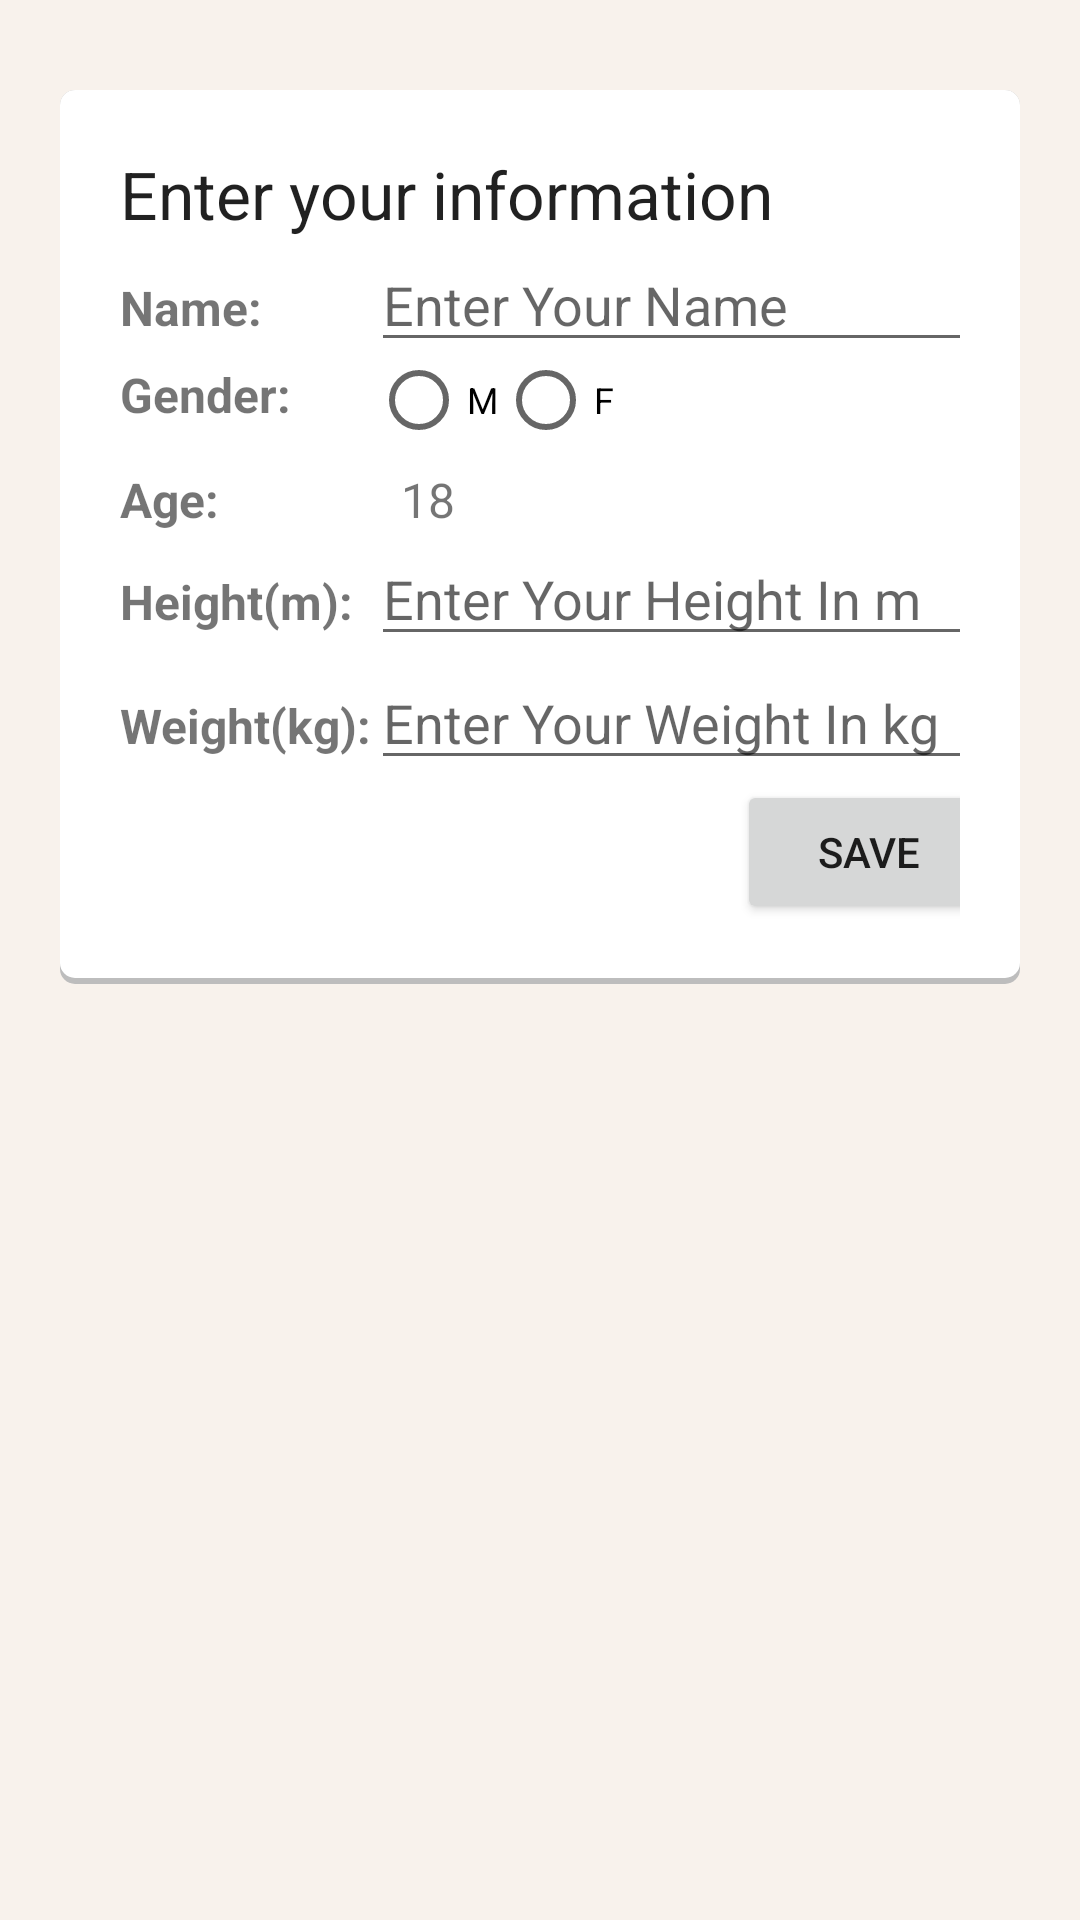

Android layout source for this screen:
<!-- AndroidManifest.xml: application theme AppTheme -->
<!-- res/layout/activity_userinfo.xml -->
<?xml version="1.0" encoding="utf-8"?>
<LinearLayout xmlns:android="http://schemas.android.com/apk/res/android"
    android:orientation="vertical" android:layout_width="match_parent"
    android:layout_height="match_parent"
    android:weightSum="1"
    android:background="@color/bg_color">

    <GridLayout
        android:layout_width="wrap_content"
        android:layout_height="wrap_content"
        android:columnCount="3"
        android:rowCount="8"
        android:layout_gravity="center_horizontal"
        android:background="@drawable/layout_rectangle"
        android:padding="20dp"
        android:layout_marginLeft="20dp"
        android:layout_marginTop="30dp"
        android:layout_marginRight="20dp" >

        <TextView
            android:layout_width="wrap_content"
            android:layout_height="wrap_content"
            android:textAppearance="?android:attr/textAppearanceLarge"
            android:text="Enter your information"
            android:id="@+id/infoLabel"
            android:layout_row="0"
            android:layout_column="0"
            android:layout_columnSpan="2"/>

        <TextView
            android:layout_width="wrap_content"
            android:layout_height="wrap_content"
            android:text="@string/name_Label"
            android:id="@+id/nameLabel"
            android:layout_row="2"
            android:layout_column="0"
            android:textStyle="bold"
            android:textSize="16dp" />

        <EditText
            android:layout_width="wrap_content"
            android:layout_height="wrap_content"
            android:inputType="textPersonName"
            android:ems="10"
            android:id="@+id/userNameInput"
            android:layout_row="2"
            android:layout_column="1"
            android:hint="Enter Your Name" />

        <TextView
            android:layout_width="wrap_content"
            android:layout_height="wrap_content"
            android:text="@string/gender_Label"
            android:id="@+id/genderLabel"
            android:layout_row="3"
            android:layout_column="0"
            android:textStyle="bold"
            android:textSize="16dp" />

        <RadioGroup
            android:layout_width="wrap_content"
            android:layout_height="wrap_content"
            android:layout_row="3"
            android:layout_column="1"
            android:orientation="horizontal"
            android:id="@+id/genderRadioGroup"
            android:measureWithLargestChild="true"
            android:layout_gravity="left">

            <RadioButton
                android:layout_width="wrap_content"
                android:layout_height="25dp"
                android:text="M"
                android:id="@+id/maleRadioButton"
                android:onClick="selectGender"
                android:textSize="12dp" />

            <RadioButton
                android:layout_width="wrap_content"
                android:layout_height="25dp"
                android:text="F"
                android:id="@+id/famaleRadioButton"
                android:onClick="selectGender"
                android:textSize="12dp" />
        </RadioGroup>

        <TextView
            android:layout_width="wrap_content"
            android:layout_height="wrap_content"
            android:text="@string/age_Label"
            android:id="@+id/ageLabel"
            android:layout_row="4"
            android:layout_column="0"
            android:textStyle="bold"
            android:textSize="16dp"
            android:layout_marginTop="10dp"/>

        <TextView
            android:layout_width="wrap_content"
            android:layout_height="wrap_content"
            android:text="18"
            android:id="@+id/userAgeInput"
            android:layout_row="4"
            android:layout_column="1"
            android:textSize="16dp"
            android:layout_marginLeft="10dp"
            android:layout_marginTop="10dp"/>

        <TextView
            android:layout_width="wrap_content"
            android:layout_height="wrap_content"
            android:text="@string/height_Label"
            android:id="@+id/heightLabel"
            android:layout_row="5"
            android:layout_column="0"
            android:textStyle="bold"
            android:textSize="16dp" />

        <EditText
            android:layout_width="wrap_content"
            android:layout_height="wrap_content"
            android:inputType="numberDecimal"
            android:ems="10"
            android:id="@+id/userHeightInput"
            android:layout_row="5"
            android:layout_column="1"
            android:hint="Enter Your Height In m" />

        <TextView
            android:layout_width="wrap_content"
            android:layout_height="wrap_content"
            android:text="@string/weight_Label"
            android:id="@+id/weightLabel"
            android:layout_row="6"
            android:layout_column="0"
            android:textStyle="bold"
            android:textSize="16dp"/>

        <EditText
            android:layout_width="wrap_content"
            android:layout_height="wrap_content"
            android:inputType="numberDecimal"
            android:ems="10"
            android:id="@+id/userWeightInput"
            android:layout_row="6"
            android:layout_column="1"
            android:hint="Enter Your Weight In kg" />

        <Button
            android:layout_width="wrap_content"
            android:layout_height="wrap_content"
            android:text="@string/save_user_info_button"
            android:id="@+id/saveUserInfoButton"
            android:layout_row="7"
            android:layout_column="1"
            android:onClick="saveOnClick"
            android:textAlignment="center"
            android:gravity="center"
            android:layout_gravity="right" />
    </GridLayout>
</LinearLayout>
<!-- resources referenced by this layout -->
<resources>
  <color name="bg_color">#F8F2EC</color>
  <!-- drawable layout_rectangle (drawable) -->
  <?xml version="1.0" encoding="utf-8"?>
  <layer-list xmlns:android="http://schemas.android.com/apk/res/android">
  <item>
      <shape android:shape="rectangle">
          <solid android:color="#BDBDBD"/>
          <corners android:radius="5dp" />
      </shape>
  </item>
  
  <item
      android:left="0dp"
      android:right="0dp"
      android:top="0dp"
      android:bottom="2dp">
      <shape android:shape="rectangle">
          <solid android:color="@android:color/white"/>
          <corners android:radius="5dp" />
      </shape>
  </item>
  </layer-list>
  <string name="age_Label">Age:</string>
  <string name="gender_Label">Gender:</string>
  <string name="height_Label">Height(m):</string>
  <string name="name_Label">Name:</string>
  <string name="save_user_info_button">Save</string>
  <string name="weight_Label">Weight(kg):</string>
  <style name="AppTheme" parent="android:style/Theme">
          
          <item name="android:actionBarTheme">@style/ActionBar</item>
      </style>
  <style name="ActionBar">
          <item name="android:background">@color/actionbar_bg</item>
      </style>
  <color name="actionbar_bg">#79F7F6</color>
</resources>
